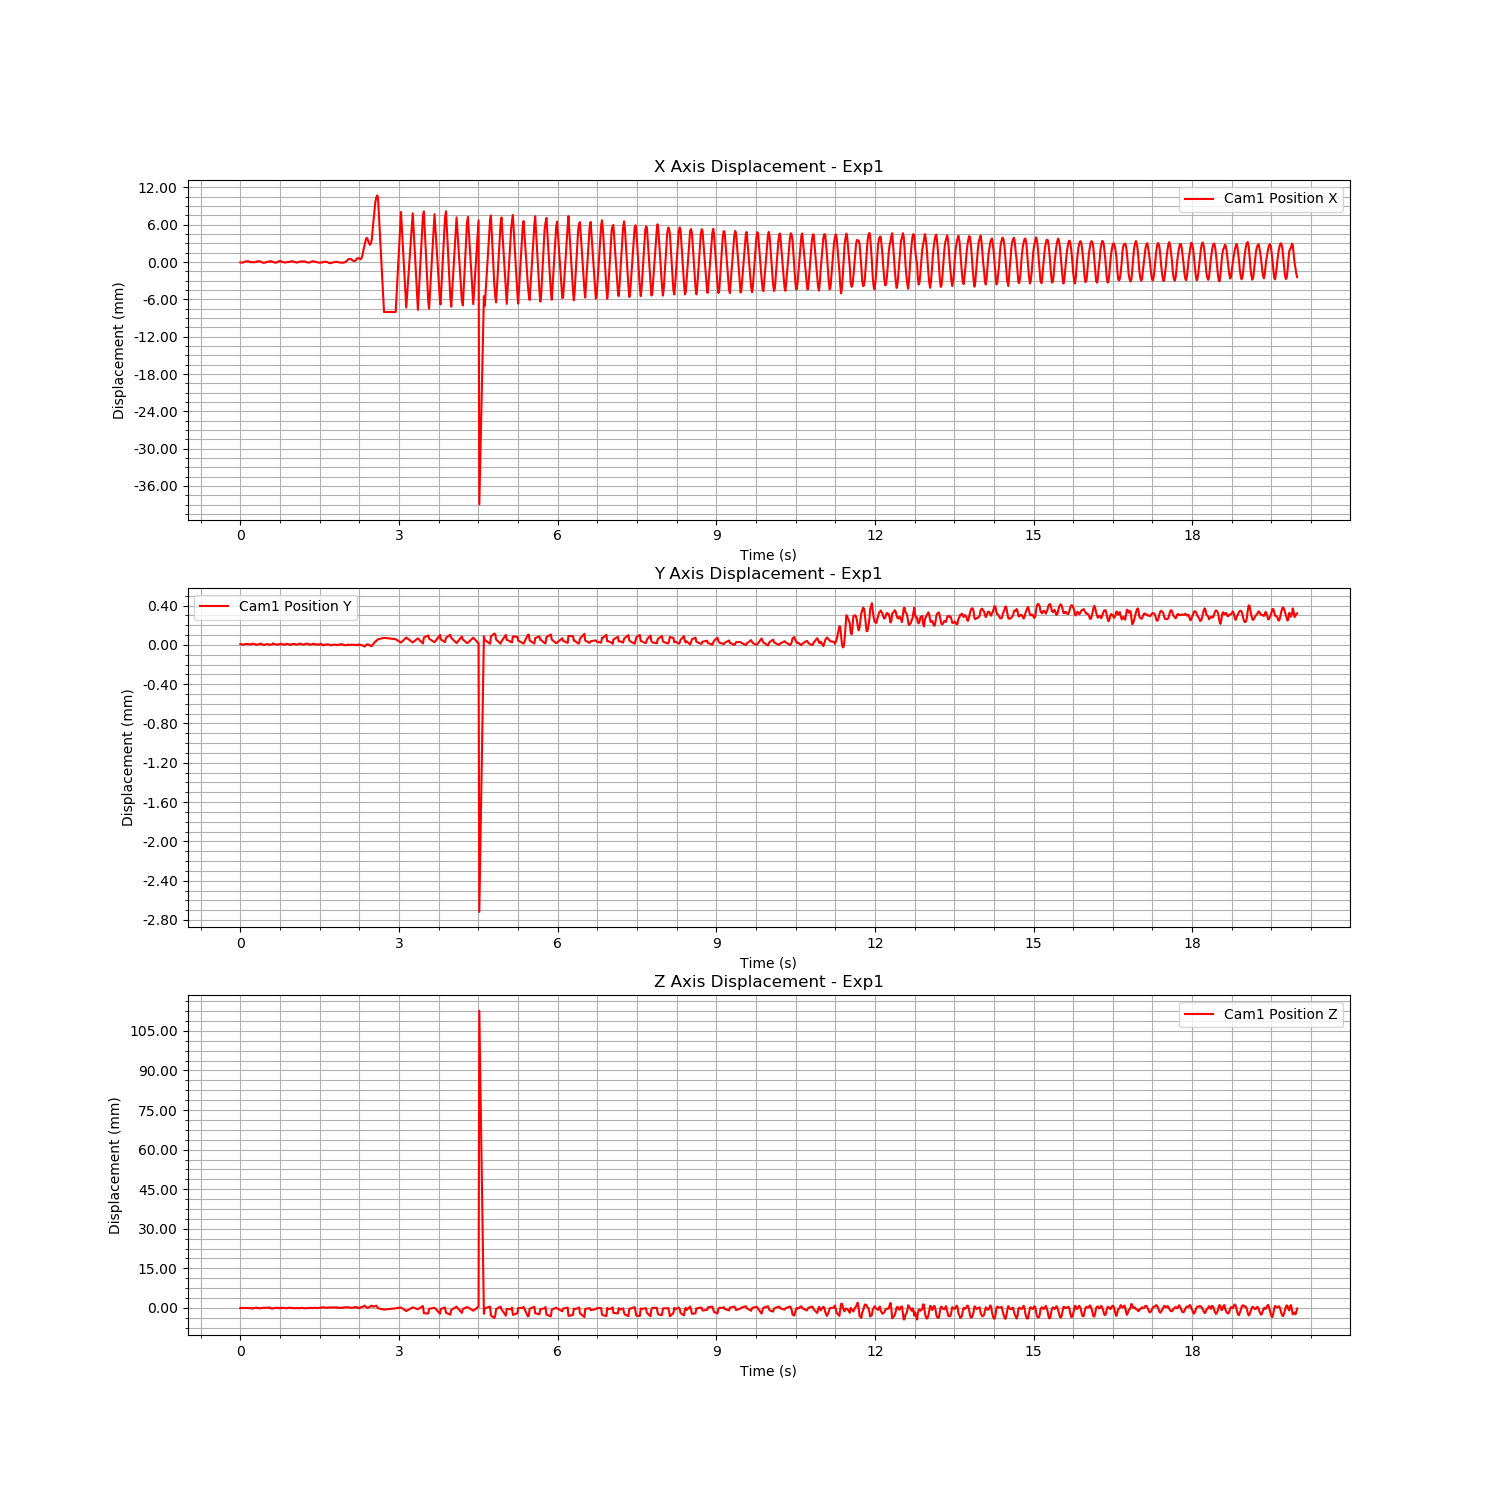

Values plotted in this chart, from the file beside it:
Time (s), Cam1 Fiducial ID, Cam1 Position X, Cam1 Position Y, Cam1 Position Z, Cam1 Rotation X, Cam1 Rotation Y, Cam1 Rotation Z, Cam1 Rotation W
1724665564, 0, -4.889751574752728e-05, 8.82883068163617e-06, -6.027791806089058e-05, -0.0005537, -2.4327302976215933e-05, -4.2438201251858585e-05, 1
1724665564, 0, -7.796235495932342e-05, 6.956598570620128e-06, -2.95809596749788e-05, -0.0003328, -5.355511490256237e-06, -5.702828023190215e-05, 1
1724665564, 0, -0.0001009, 3.52238566980687e-06, 4.416220429137022e-05, 0.0003775, -0.0001294, -1.0868060574680319e-05, 1
1724665564, 0, -5.8114011632318264e-05, 1.6521846998780732e-06, 1.1989741406994722e-05, 0.001002, -9.983448056441908e-05, -7.566018523793876e-05, 1
1724665564, 0, 1.553721097622102e-05, 2.5833307358801745e-06, -4.9508939903498545e-05, 0.0008661, 1.4832146661861693e-05, -2.4838219002036752e-05, 1
1724665564, 0, 7.898047055614756e-05, 6.238258469758126e-06, -7.050894362736224e-05, 0.0007574, -2.0067118161351034e-05, 2.5085484887922364e-05, 1
1724665564, 0, 0.0001077, 8.383676298548988e-06, -2.8624589871389173e-05, 0.0005278, -2.6310701477955594e-05, 8.47788502178951e-05, 1
1724665564, 0, 0.0001244, 9.62785644901051e-06, -1.211726069676928e-05, 0.0005367, -0.000209, 0.0001008, 1
1724665564, 0, 0.0001286, 8.476021742912707e-06, -1.937085301045114e-05, 2.6052534859430062e-05, -0.0002419, 0.0001196, 1
1724665564, 0, 0.0001097, 6.529464780325842e-06, -3.6334068139619735e-05, -0.0009911, -6.399143911300302e-05, 9.287581592834942e-05, 1
1724665564, 0, 9.902655557528257e-05, 7.019582294983272e-06, -0.0001259, -0.0009587, -4.858995789723983e-05, 1.606864434527158e-05, 1
1724665564, 0, 2.1822791498686507e-05, 3.532610915188574e-06, -6.69381215600975e-05, -0.0006273, -2.5994476931146796e-05, -3.782000730129661e-06, 1
1724665564, 0, -2.7289666061254324e-05, 3.4841041198816025e-06, -5.4179739638776994e-05, -0.0007983, 3.057556470411529e-05, -5.7640259042479474e-05, 1
1724665564, 0, 1.7854068206080895e-05, 1.0814338262261898e-05, -0.0002437, -0.0008312, 0.0001548, -6.415364991936616e-05, 1
1724665564, 0, -7.33250552870383e-06, 1.1904680003330588e-05, -0.0002046, 0.0003307, 0.0002657, -3.864049611286259e-05, 1
1724665564, 0, -4.377121862659208e-05, 9.97000285739018e-06, -6.8522498576565e-05, 0.0005108, -3.9341406732104073e-05, 9.801147909703356e-07, 1
1724665564, 0, -1.622851659759192e-06, 1.0106086341044712e-05, -6.362668630218177e-05, 0.0009098, 0.0001213, 8.86788925126054e-06, 1
1724665564, 0, -3.914213339728807e-06, 4.293235198572172e-06, 5.7805877466453745e-05, 0.0007358, 9.452701474898845e-05, -8.748822626116431e-06, 1
1724665564, 0, 1.766293054998429e-05, 5.929957279384603e-07, 0.0001166, 0.001089, -0.0001827, 5.776568785150763e-05, 1
1724665564, 0, 0.0001473, 4.2735784381232195e-06, -0.0001027, 0.0002944, -3.511511003742234e-05, 0.0001332, 1
1724665564, 0, 0.000146, 3.952699349401698e-06, -5.839945967649901e-05, 0.0003684, -6.389869799967931e-05, 0.0001391, 1
1724665564, 0, 0.000128, 6.3008167218939695e-06, -4.378421681980968e-05, -0.0002465, -1.1160752300490327e-05, 0.0001417, 1
1724665564, 0, 0.0001237, 1.0600718138727562e-05, -0.0001113, -0.0007499, 9.47819318610909e-05, 6.440279670053959e-05, 1
1724665564, 0, 0.000114, 1.3619282427679326e-05, -0.0002023, -0.001393, 0.000217, 1.647718081443605e-05, 1
1724665564, 0, -6.332655712646154e-06, 8.153346830469365e-06, -4.253106523065995e-05, -0.00108, 0.0001064, 1.8401790076234635e-05, 1
1724665564, 0, -7.010774070796512e-05, 4.336212427773313e-06, -3.1949869414135857e-07, -0.0006223, -6.232165294549249e-05, -2.257300900531218e-05, 1
1724665564, 0, -0.0001212, -1.3381150375056896e-06, 7.3596336116393e-05, -0.0001846, -3.684555737151096e-05, -3.876697253553559e-05, 1
1724665564, 0, -0.0001111, -1.4229497806723622e-06, 6.045070548448581e-05, 0.0003451, -7.567839415951796e-05, -4.4541495173177885e-05, 1
1724665564, 0, -7.515098250709785e-05, 2.326661228268934e-06, 4.3942418039666354e-05, 0.0012, -0.0001306, 3.554272385822739e-05, 1
1724665564, 0, -1.735355446471496e-05, 6.156931508674494e-06, 2.0646849738657566e-05, 0.0007559, -2.1302567793551888e-05, 1.3721610879263125e-05, 1
1724665565, 0, 2.435006880345727e-05, 7.941558292660099e-06, 5.1727151073667026e-05, 0.0007544, -0.0001571, 0.0001007, 1
1724665565, 0, 4.8764787755093134e-05, 6.582208189392938e-06, 9.96429737055801e-05, 0.0006412, -8.385727768916883e-06, 0.0001171, 1
1724665565, 0, 8.908566497642523e-05, 5.025212857578878e-06, 5.872102782407317e-05, 0.0002256, -7.206791718252107e-05, 0.0001093, 1
1724665565, 0, 3.5273535777786326e-05, -1.0804986296504792e-06, 0.0001955, -2.8888300352949785e-05, -0.0003566, 5.8594194500643424e-05, 1
1724665565, 0, 0.0001346, 2.177193861501949e-06, -9.039870702811014e-05, -0.0008399, -9.070729091356598e-07, 0.0001188, 1
1724665565, 0, 0.0001391, 4.34820983148697e-06, -0.0002104, -0.0007881, 7.653969545930395e-05, 3.9142797136036194e-05, 1
1724665565, 0, 5.448355398775195e-05, 7.212918737027995e-06, -0.0001257, -0.0009592, 0.0001736, -1.0977269991751121e-05, 1
1724665565, 0, 5.516367347707399e-05, 1.4912306476608412e-05, -0.0002326, -0.0005782, 0.0001304, 5.795549326365567e-06, 1
1724665565, 0, -2.5187671042994007e-05, 1.1570698410590135e-05, -0.0001255, -0.0003448, -1.6403856969341484e-06, 4.503591077676938e-05, 1
1724665565, 0, -7.096095177190114e-05, 8.370820304901943e-06, -4.9015452151799526e-05, 8.955733605780568e-05, 0.0001077, 4.351783013944013e-05, 1
1724665565, 0, -0.000108, 3.611679836698834e-06, 7.505546056100777e-05, 0.0002269, -0.0002162, -4.96007863273015e-05, 1
1724665565, 0, -3.8657894215210396e-05, 3.2076343372720318e-06, 3.55229428497194e-06, 0.0008261, 5.1013619102968524e-05, 2.3063020696866976e-05, 1
1724665565, 0, -3.0148429365694037e-06, 1.5364733769536069e-06, 3.6735796938922e-05, 0.00109, -6.399729201310665e-05, 4.758305998904859e-05, 1
1724665565, 0, 0.0001017, 5.215869849309871e-06, -0.0001003, 0.0009044, -5.639953344639807e-05, 5.727741043051538e-05, 1
1724665565, 0, 0.0001548, 7.5536003994686195e-06, -0.0001273, 0.0001064, -3.640678401716893e-05, 2.5920997075252602e-05, 1
1724665565, 0, 9.594886498786875e-05, 6.334811620462953e-06, 5.533877301310084e-05, 0.0001749, -0.0002471, 7.044759608141155e-05, 1
1724665565, 0, 0.000153, 1.1814782464840878e-05, -0.0001085, -0.0003404, -4.562514078886606e-05, 8.412449088012012e-05, 1
1724665565, 0, 5.261139317900542e-05, 5.408839958368445e-06, 6.549678233361474e-05, -0.0007365, -0.0002018, 3.364556139303118e-05, 1
1724665565, 0, 3.529327443545961e-05, 6.004681826889708e-06, -3.2909290595598055e-06, -0.0009953, -1.817237025671609e-05, 9.401083232068528e-05, 1
1724665565, 0, -5.215531944389001e-06, 5.325678800002355e-06, -3.5014634184282116e-05, -0.0009275, -6.671651543731134e-07, 1.7868861725252833e-05, 1
1724665565, 0, -7.460980335448729e-05, 1.0739803913058288e-06, 2.1249752878642346e-05, -0.0003073, -0.0001365, -8.980008220746956e-07, 1
1724665565, 0, -6.861438344974956e-05, 3.5621427426708035e-06, -3.980101802416017e-05, -0.0003869, 3.9421048158012105e-05, -6.660884534028492e-05, 1
1724665565, 0, -1.984671519795663e-05, 1.0028361980937716e-05, -0.0001534, -4.5496014875891215e-05, 8.426662559679115e-05, -5.054009449547606e-05, 1
1724665565, 0, -1.4273400454089895e-05, 1.0795623817311794e-05, -0.0001112, 0.000966, -4.821396937169285e-05, 2.7937313520367916e-06, 1
1724665565, 0, -2.7452567775201245e-05, 8.853743835938966e-06, 2.3893776600315244e-05, 0.0006136, -4.956523964014783e-05, 0.0001014, 1
1724665565, 0, 9.225477918899999e-06, 5.518629660904969e-06, 6.195340157392949e-05, 0.0007949, 0.0001046, 0.0001418, 1
1724665565, 0, 3.5198648105342056e-05, 5.365407381106665e-07, 0.0001063, 0.0008811, 0.0001323, 0.0001618, 1
1724665565, 0, 0.0001105, 2.127100973621439e-06, -6.706162683999927e-06, 0.0002635, -7.06413253901478e-05, 0.0001323, 1
1724665565, 0, 0.0001086, 4.344329630179745e-06, 1.7903611467493014e-05, 0.0003692, -5.674741942642745e-05, 0.0001502, 1
1724665565, 0, 0.0001517, 9.801178775894685e-06, -0.0001241, -0.0004124, 9.183393085867618e-05, 0.0001455, 1
... 810 more rows
